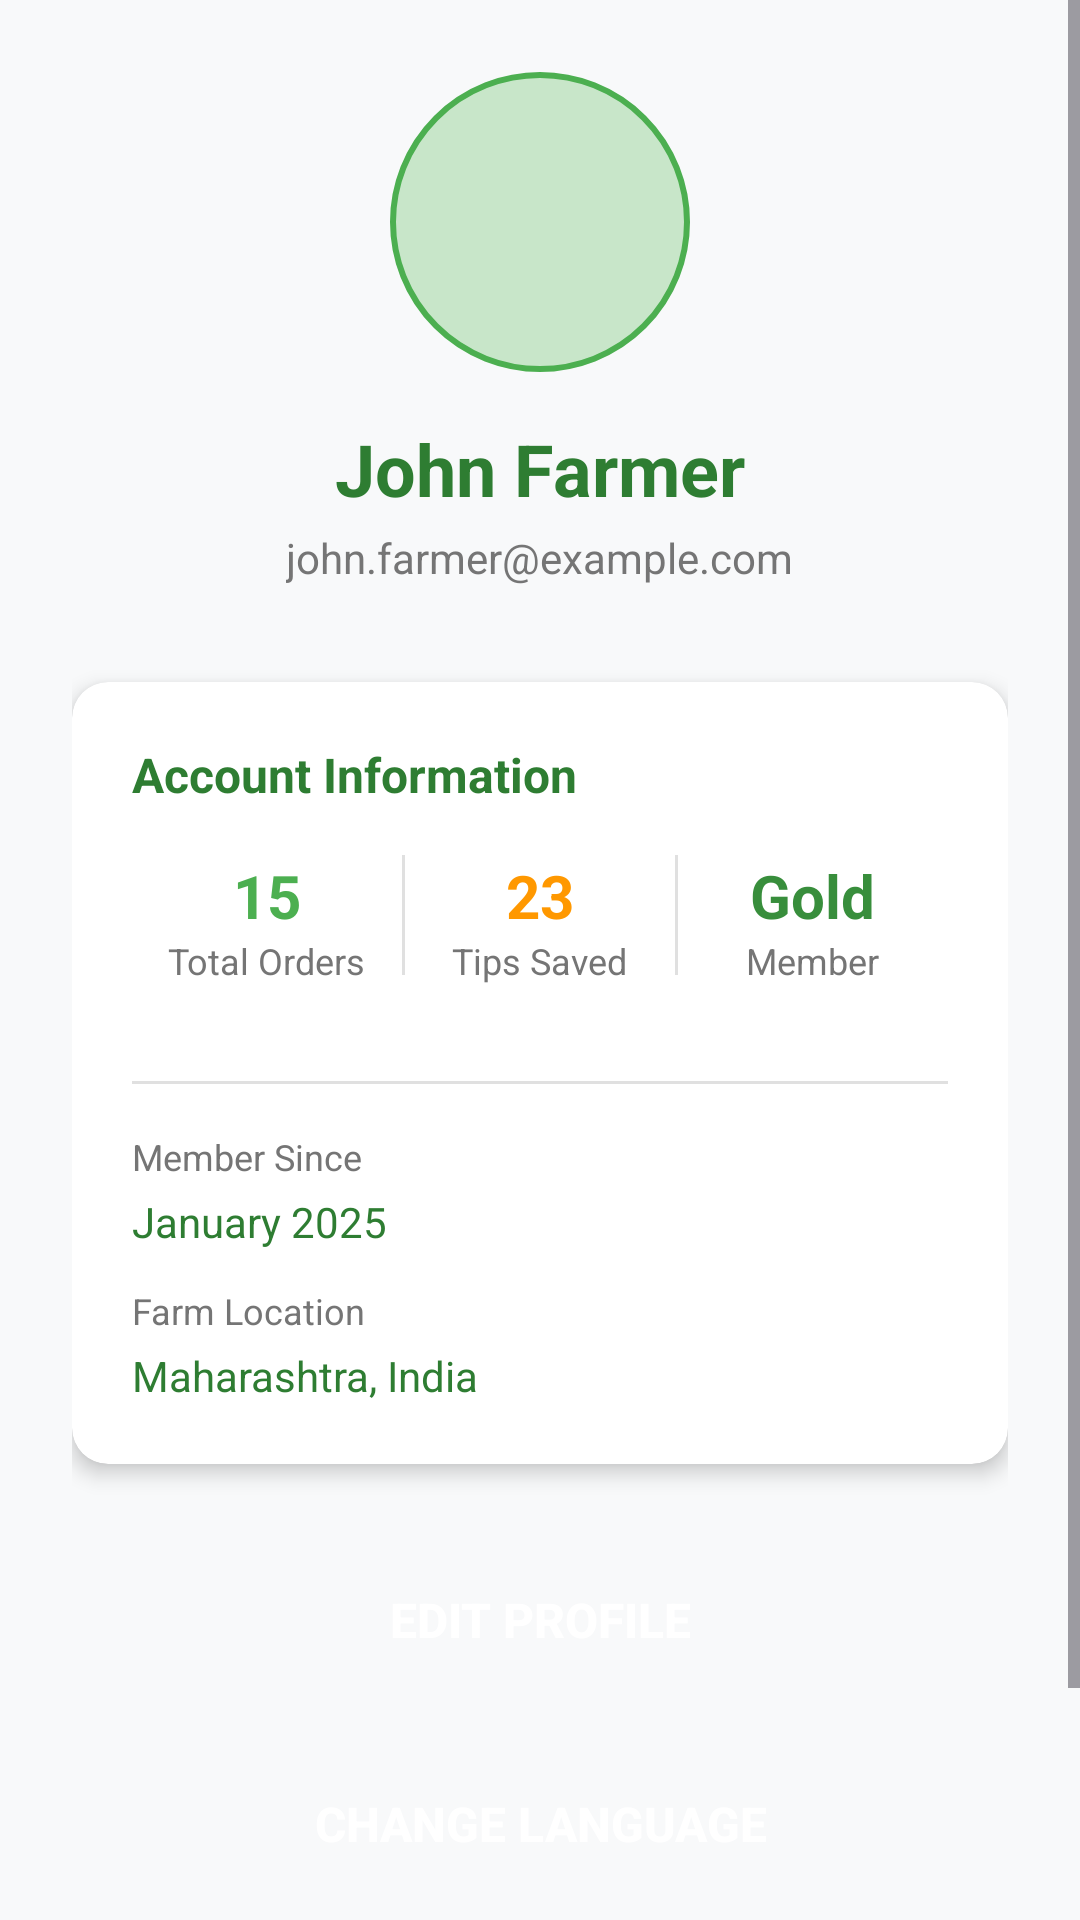

Here is an Android app screen rendered from its layout file. Give the layout XML and the strings, colors and styles it references.
<!-- AndroidManifest.xml: application theme Theme.ProjectSection -->
<!-- res/layout/fragment_profile.xml -->
<?xml version="1.0" encoding="utf-8"?>
<ScrollView xmlns:android="http://schemas.android.com/apk/res/android"
    xmlns:app="http://schemas.android.com/apk/res-auto"
    android:layout_width="match_parent"
    android:layout_height="match_parent"
    android:background="@color/background_light">

    <LinearLayout
        android:layout_width="match_parent"
        android:layout_height="wrap_content"
        android:orientation="vertical"
        android:padding="24dp">

        
        <LinearLayout
            android:layout_width="match_parent"
            android:layout_height="wrap_content"
            android:orientation="vertical"
            android:gravity="center"
            android:layout_marginBottom="32dp">

            <ImageView
                android:layout_width="100dp"
                android:layout_height="100dp"
                android:layout_marginBottom="16dp"
                android:src="@drawable/ic_profile"
                android:background="@drawable/circle_background"
                android:scaleType="centerInside"
                android:padding="24dp" />

            <TextView
                android:id="@+id/tv_user_name"
                android:layout_width="wrap_content"
                android:layout_height="wrap_content"
                android:text="John Farmer"
                android:textSize="24sp"
                android:textStyle="bold"
                android:textColor="@color/text_primary"
                android:layout_marginBottom="4dp" />

            <TextView
                android:id="@+id/tv_user_email"
                android:layout_width="wrap_content"
                android:layout_height="wrap_content"
                android:text="john.farmer@example.com"
                android:textSize="14sp"
                android:textColor="@color/text_secondary" />

        </LinearLayout>

        
        <androidx.cardview.widget.CardView
            android:layout_width="match_parent"
            android:layout_height="wrap_content"
            app:cardCornerRadius="12dp"
            app:cardElevation="4dp"
            android:layout_marginBottom="24dp"
            app:cardBackgroundColor="@color/surface_white">

            <LinearLayout
                android:layout_width="match_parent"
                android:layout_height="wrap_content"
                android:orientation="vertical"
                android:padding="20dp">

                <TextView
                    android:layout_width="wrap_content"
                    android:layout_height="wrap_content"
                    android:text="@string/account_information"
                    android:textSize="16sp"
                    android:textStyle="bold"
                    android:textColor="@color/text_primary"
                    android:layout_marginBottom="16dp" />

                
                <LinearLayout
                    android:layout_width="match_parent"
                    android:layout_height="wrap_content"
                    android:orientation="horizontal"
                    android:layout_marginBottom="16dp">

                    <LinearLayout
                        android:layout_width="0dp"
                        android:layout_height="wrap_content"
                        android:layout_weight="1"
                        android:orientation="vertical"
                        android:gravity="center">

                        <TextView
                            android:layout_width="wrap_content"
                            android:layout_height="wrap_content"
                            android:text="15"
                            android:textSize="20sp"
                            android:textStyle="bold"
                            android:textColor="@color/primary_green" />

                        <TextView
                            android:layout_width="wrap_content"
                            android:layout_height="wrap_content"
                            android:text="@string/total_orders"
                            android:textSize="12sp"
                            android:textColor="@color/text_secondary" />

                    </LinearLayout>

                    <View
                        android:layout_width="1dp"
                        android:layout_height="40dp"
                        android:background="@color/divider_color" />

                    <LinearLayout
                        android:layout_width="0dp"
                        android:layout_height="wrap_content"
                        android:layout_weight="1"
                        android:orientation="vertical"
                        android:gravity="center">

                        <TextView
                            android:layout_width="wrap_content"
                            android:layout_height="wrap_content"
                            android:text="23"
                            android:textSize="20sp"
                            android:textStyle="bold"
                            android:textColor="@color/accent_orange" />

                        <TextView
                            android:layout_width="wrap_content"
                            android:layout_height="wrap_content"
                            android:text="@string/tips_saved"
                            android:textSize="12sp"
                            android:textColor="@color/text_secondary" />

                    </LinearLayout>

                    <View
                        android:layout_width="1dp"
                        android:layout_height="40dp"
                        android:background="@color/divider_color" />

                    <LinearLayout
                        android:layout_width="0dp"
                        android:layout_height="wrap_content"
                        android:layout_weight="1"
                        android:orientation="vertical"
                        android:gravity="center">

                        <TextView
                            android:layout_width="wrap_content"
                            android:layout_height="wrap_content"
                            android:text="Gold"
                            android:textSize="20sp"
                            android:textStyle="bold"
                            android:textColor="@color/primary_green_dark" />

                        <TextView
                            android:layout_width="wrap_content"
                            android:layout_height="wrap_content"
                            android:text="@string/member"
                            android:textSize="12sp"
                            android:textColor="@color/text_secondary" />

                    </LinearLayout>

                </LinearLayout>

                <View
                    android:layout_width="match_parent"
                    android:layout_height="1dp"
                    android:background="@color/divider_color"
                    android:layout_marginVertical="16dp" />

                
                <LinearLayout
                    android:layout_width="match_parent"
                    android:layout_height="wrap_content"
                    android:orientation="vertical">

                    <TextView
                        android:layout_width="wrap_content"
                        android:layout_height="wrap_content"
                        android:text="@string/member_since"
                        android:textSize="12sp"
                        android:textColor="@color/text_secondary"
                        android:layout_marginBottom="4dp" />

                    <TextView
                        android:layout_width="wrap_content"
                        android:layout_height="wrap_content"
                        android:text="January 2025"
                        android:textSize="14sp"
                        android:textColor="@color/text_primary"
                        android:layout_marginBottom="12dp" />

                    <TextView
                        android:layout_width="wrap_content"
                        android:layout_height="wrap_content"
                        android:text="@string/farm_location"
                        android:textSize="12sp"
                        android:textColor="@color/text_secondary"
                        android:layout_marginBottom="4dp" />

                    <TextView
                        android:layout_width="wrap_content"
                        android:layout_height="wrap_content"
                        android:text="Maharashtra, India"
                        android:textSize="14sp"
                        android:textColor="@color/text_primary" />

                </LinearLayout>

            </LinearLayout>

        </androidx.cardview.widget.CardView>

        
        <Button
            android:id="@+id/btn_edit_profile"
            android:layout_width="match_parent"
            android:layout_height="56dp"
            android:text="@string/edit_profile"
            android:textSize="16sp"
            android:textStyle="bold"
            android:backgroundTint="@color/primary_green"
            android:textColor="@color/white"
            android:background="@drawable/button_background"
            android:layout_marginBottom="12dp" />

        <Button
            android:id="@+id/btn_change_language"
            android:layout_width="match_parent"
            android:layout_height="56dp"
            android:text="@string/change_language"
            android:textSize="16sp"
            android:textStyle="bold"
            android:backgroundTint="@color/accent_orange"
            android:textColor="@color/white"
            android:background="@drawable/button_background"
            android:layout_marginBottom="12dp" />

        <Button
            android:id="@+id/btn_logout"
            android:layout_width="match_parent"
            android:layout_height="56dp"
            android:text="@string/logout"
            android:textSize="16sp"
            android:textStyle="bold"
            android:backgroundTint="@color/error_red"
            android:textColor="@color/white"
            android:background="@drawable/logout_button_background" />

    </LinearLayout>

</ScrollView>
<!-- resources referenced by this layout -->
<resources>
  <color name="accent_orange">#FF9800</color>
  <color name="background_light">#F8F9FA</color>
  <color name="divider_color">#E0E0E0</color>
  <color name="error_red">#F44336</color>
  <color name="primary_green">#4CAF50</color>
  <color name="primary_green_dark">#388E3C</color>
  <color name="surface_white">#FFFFFF</color>
  <color name="text_primary">#2E7D32</color>
  <color name="text_secondary">#757575</color>
  <color name="white">#FFFFFFFF</color>
  <!-- drawable circle_background (drawable) -->
  <?xml version="1.0" encoding="utf-8"?>
  <shape xmlns:android="http://schemas.android.com/apk/res/android"
      android:shape="oval">
      <solid android:color="@color/primary_green_light" />
      <stroke
          android:width="2dp"
          android:color="@color/primary_green" />
  </shape>
  <!-- drawable logout_button_background (drawable) -->
  <?xml version="1.0" encoding="utf-8"?>
  <shape xmlns:android="http://schemas.android.com/apk/res/android"
      android:shape="rectangle">
      <solid android:color="@color/error_red" />
      <corners android:radius="8dp" />
  </shape>
  <string name="account_information">Account Information</string>
  <string name="change_language">Change Language</string>
  <string name="edit_profile">Edit Profile</string>
  <string name="farm_location">Farm Location</string>
  <string name="logout">Logout</string>
  <string name="member">Member</string>
  <string name="member_since">Member Since</string>
  <string name="tips_saved">Tips Saved</string>
  <string name="total_orders">Total Orders</string>
  <style name="Theme.ProjectSection" parent="Base.Theme.ProjectSection" />
  <color name="primary_green_light">#C8E6C9</color>
  <style name="Base.Theme.ProjectSection" parent="Theme.Material3.Light.NoActionBar">
          
          <item name="colorPrimary">@color/primary_green</item>
          <item name="colorPrimaryVariant">@color/primary_green_dark</item>
          <item name="colorOnPrimary">@color/white</item>
          <item name="colorSecondary">@color/accent_orange</item>
          <item name="colorSecondaryVariant">@color/accent_orange_dark</item>
          <item name="colorOnSecondary">@color/white</item>
          <item name="android:colorBackground">@color/background_light</item>
          <item name="colorSurface">@color/surface_white</item>
          <item name="colorOnBackground">@color/text_primary</item>
          <item name="colorOnSurface">@color/text_primary</item>
          <item name="android:statusBarColor">@color/primary_green</item>
          <item name="android:windowLightStatusBar">false</item>
      </style>
  <color name="accent_orange_dark">#F57C00</color>
</resources>
